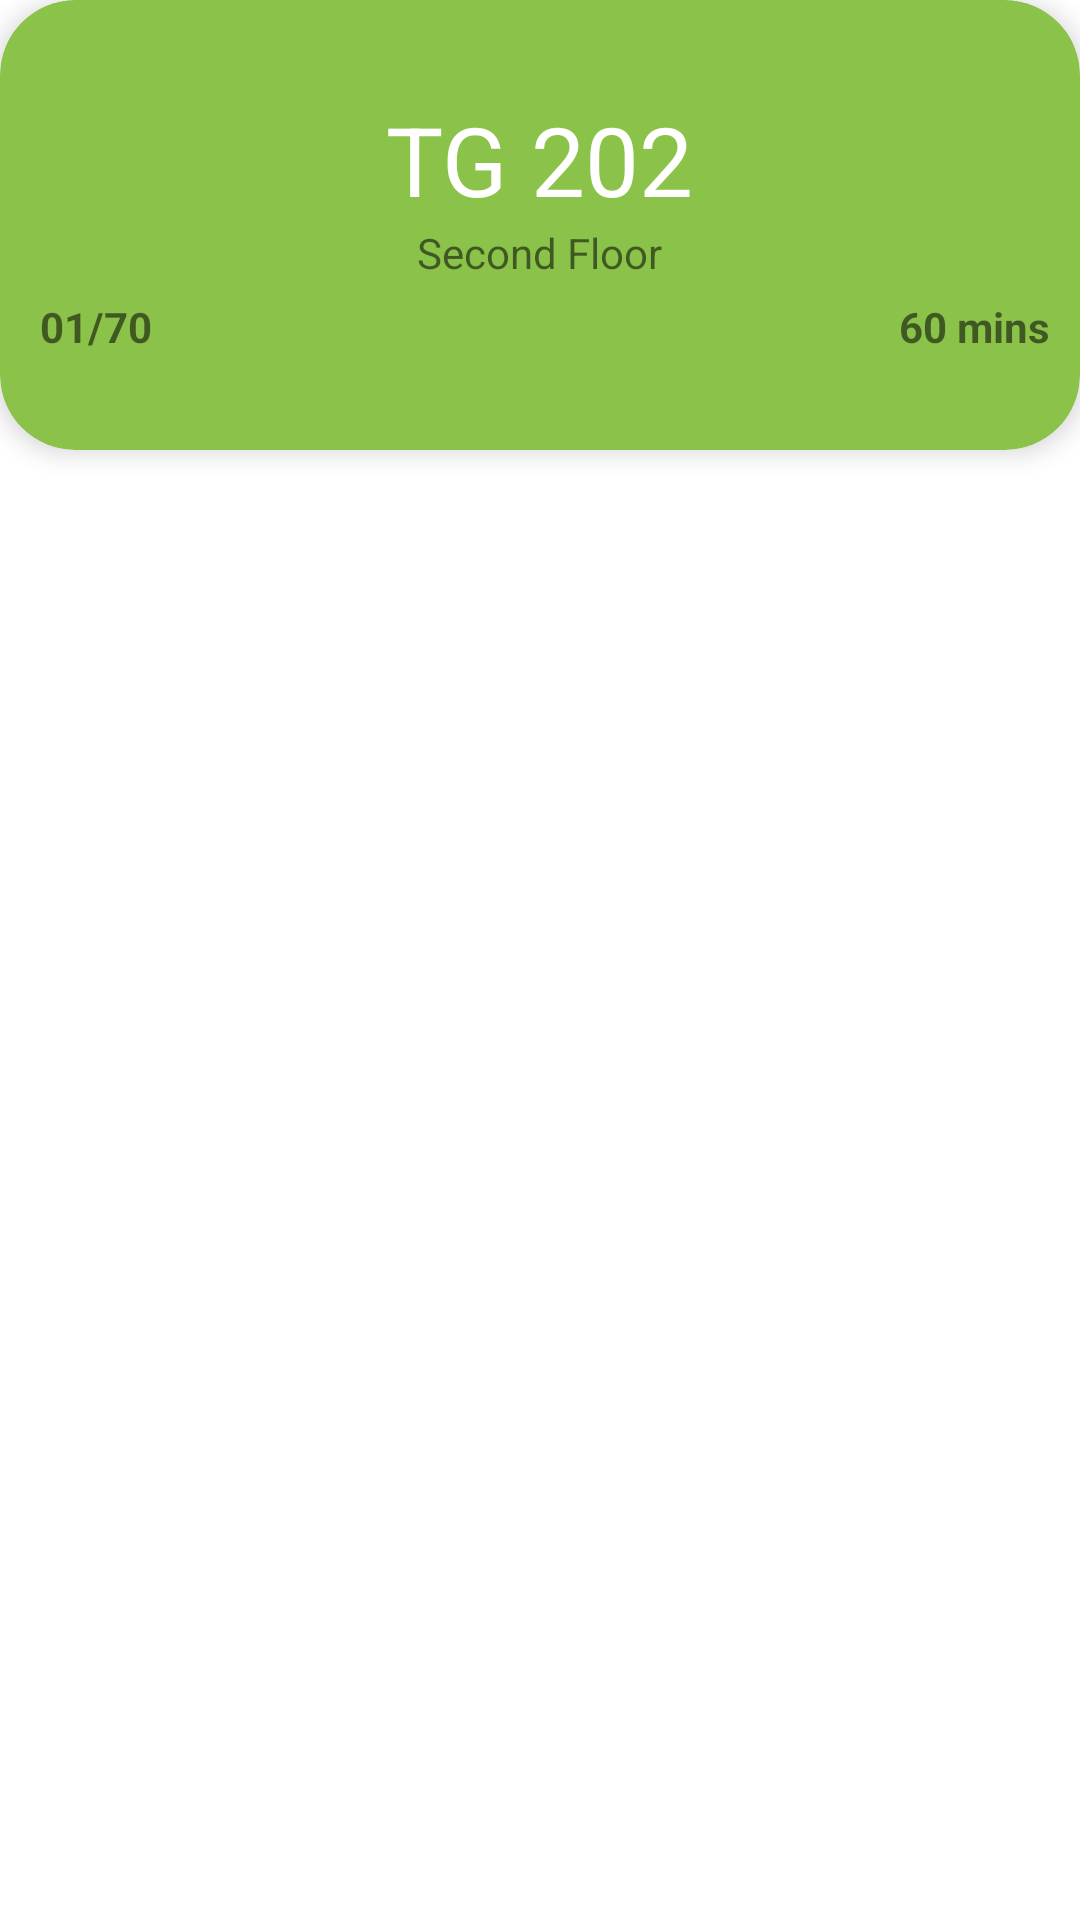

Layout XML and referenced resources for this Android screen:
<!-- AndroidManifest.xml: application theme Theme.FreeClassFinder -->
<!-- res/layout/class_item.xml -->
<?xml version="1.0" encoding="utf-8"?>
<RelativeLayout xmlns:android="http://schemas.android.com/apk/res/android"
    xmlns:app="http://schemas.android.com/apk/res-auto"
    android:layout_width="match_parent"
    android:layout_height="wrap_content"
    android:layout_margin="10dp">

    <androidx.cardview.widget.CardView
        android:id="@+id/bg"
        android:layout_width="match_parent"
        android:layout_height="wrap_content"
        app:cardBackgroundColor="#8BC34A"
        app:cardCornerRadius="25dp"
        app:cardElevation="5dp">

        <RelativeLayout
            android:layout_width="match_parent"
            android:layout_height="150dp"
            android:gravity="center"
            android:padding="10dp">

            <TextView
                android:id="@+id/className"
                android:layout_width="wrap_content"
                android:layout_height="wrap_content"
                android:layout_centerInParent="true"
                android:text="TG 202"
                android:textColor="@color/white"
                android:textSize="32sp" />

            <TextView
                android:id="@+id/floor"
                android:layout_width="wrap_content"
                android:layout_height="wrap_content"
                android:layout_below="@id/className"
                android:layout_centerHorizontal="true"
                android:text="Second Floor" />

            <LinearLayout
                android:layout_width="match_parent"
                android:layout_height="wrap_content"
                android:layout_alignParentBottom="true"
                android:orientation="horizontal">

                <TextView
                    android:id="@+id/capacity"
                    android:layout_width="wrap_content"
                    android:layout_height="wrap_content"
                    android:drawableLeft="@drawable/ic_baseline_group_24"
                    android:text=" 01/70"
                    android:textStyle="bold" />

                <View
                    android:layout_width="0dp"
                    android:layout_height="0dp"
                    android:layout_weight="1" />

                <TextView
                    android:id="@+id/time"
                    android:layout_width="wrap_content"
                    android:layout_height="wrap_content"
                    android:drawableLeft="@drawable/ic_baseline_watch_later_24"
                    android:text="60 mins"
                    android:drawablePadding="5dp"
                    android:textStyle="bold" />

            </LinearLayout>


        </RelativeLayout>
    </androidx.cardview.widget.CardView>

</RelativeLayout>
<!-- resources referenced by this layout -->
<resources>
  <style name="Theme.FreeClassFinder" parent="Theme.MaterialComponents.DayNight.NoActionBar">
          
          <item name="colorPrimary">@color/purple_500</item>
          <item name="colorPrimaryVariant">@color/purple_700</item>
          <item name="colorOnPrimary">@color/white</item>
          
          <item name="colorSecondary">@color/teal_200</item>
          <item name="colorSecondaryVariant">@color/teal_700</item>
          <item name="colorOnSecondary">@color/black</item>
          
          <item name="android:statusBarColor" tools:targetApi="l">?attr/colorPrimaryVariant</item>
          
      </style>
  <!-- not gathered from this repository: default colours our renderer supplied (Android Studio template values) -->
  <color name="purple_500">#FF6200EE</color>
  <color name="purple_700">#FF3700B3</color>
  <color name="teal_200">#FF03DAC5</color>
  <color name="teal_700">#FF018786</color>
  <color name="black">#FF000000</color>
  <color name="white">#FFFFFFFF</color>
</resources>
